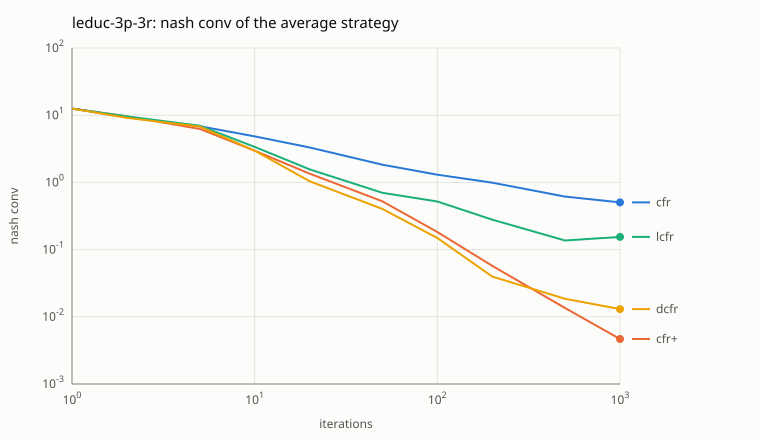

The table this chart was drawn from, first rows:
algorithm, iteration, nash_conv, u0, u1, u2, gain0, gain1, gain2
cfr, 1, 12.54, -0.1586, -0.0191, 0.1777, 4.021, 4.057, 4.466
cfr, 2, 9.331, -0.4669, 0.1492, 0.3178, 3.517, 2.944, 2.87
cfr, 5, 6.852, -0.03679, -0.01931, 0.0561, 2.26, 2.282, 2.309
cfr, 10, 4.832, 0.02181, -0.1318, 0.11, 1.662, 1.553, 1.617
cfr, 20, 3.308, -0.05168, -0.09454, 0.1462, 1.021, 1.215, 1.072
cfr, 50, 1.831, 0.04325, -0.02977, -0.01348, 0.5334, 0.6442, 0.6537
cfr, 100, 1.303, -0.01343, -0.07628, 0.08971, 0.4129, 0.4724, 0.418
cfr, 200, 0.9905, -0.03909, -0.1115, 0.1506, 0.292, 0.3384, 0.3601
cfr, 500, 0.6154, -0.06347, -0.06785, 0.1313, 0.1823, 0.2092, 0.2239
cfr, 1000, 0.504, -0.09466, 0.0004625, 0.0942, 0.1555, 0.1776, 0.1709
cfr+, 1, 12.54, -0.1586, -0.0191, 0.1777, 4.021, 4.057, 4.466
cfr+, 2, 9.596, -0.1728, -0.1006, 0.2735, 3.58, 3.282, 2.734
cfr+, 5, 6.247, -0.4449, 0.4375, 0.007355, 1.728, 2.087, 2.433
cfr+, 10, 2.965, -0.3309, 0.005983, 0.3249, 0.9111, 1.074, 0.9806
cfr+, 20, 1.346, -0.1206, -0.1217, 0.2423, 0.4709, 0.4738, 0.4009
cfr+, 50, 0.5229, 0.0152, -0.1629, 0.1477, 0.1963, 0.1649, 0.1616
cfr+, 100, 0.1829, -0.007037, -0.1675, 0.1745, 0.06551, 0.05837, 0.05899
cfr+, 200, 0.05712, -0.007582, -0.1836, 0.1911, 0.02006, 0.01723, 0.01983
cfr+, 500, 0.01353, -0.00445, -0.1929, 0.1974, 0.004133, 0.00521, 0.004188
cfr+, 1000, 0.004676, -0.001474, -0.1946, 0.196, 0.001297, 0.001895, 0.001484
lcfr, 1, 12.54, -0.1586, -0.0191, 0.1777, 4.021, 4.057, 4.466
lcfr, 2, 9.596, -0.1728, -0.1006, 0.2735, 3.58, 3.282, 2.734
lcfr, 5, 6.957, -0.4952, 0.5403, -0.04512, 2.113, 2.275, 2.57
lcfr, 10, 3.373, -0.2814, 0.05385, 0.2276, 0.9988, 1.091, 1.283
lcfr, 20, 1.561, -0.07012, -0.09894, 0.1691, 0.5545, 0.4605, 0.5461
lcfr, 50, 0.7011, -0.004154, -0.1311, 0.1352, 0.2062, 0.2126, 0.2823
lcfr, 100, 0.5192, -0.03529, -0.09303, 0.1283, 0.1782, 0.1786, 0.1624
lcfr, 200, 0.2782, -0.0686, -0.01965, 0.08826, 0.09591, 0.08423, 0.09807
lcfr, 500, 0.1368, -0.06312, -0.06634, 0.1295, 0.03849, 0.0476, 0.05069
lcfr, 1000, 0.1547, -0.06641, -0.05044, 0.1169, 0.05341, 0.03997, 0.06128
dcfr, 1, 12.54, -0.1586, -0.0191, 0.1777, 4.021, 4.057, 4.466
dcfr, 2, 9.126, -0.8131, 0.01926, 0.7939, 4.17, 3.068, 1.888
dcfr, 5, 6.778, -0.8472, 0.7079, 0.1393, 2.58, 1.902, 2.296
dcfr, 10, 2.964, -0.2904, -0.0749, 0.3653, 0.9389, 1.025, 1
dcfr, 20, 1.037, -0.04003, -0.09715, 0.1372, 0.347, 0.3507, 0.3391
dcfr, 50, 0.4035, 0.007357, -0.1618, 0.1544, 0.1367, 0.1298, 0.1371
dcfr, 100, 0.149, -0.04245, -0.1029, 0.1453, 0.05076, 0.04799, 0.05024
dcfr, 200, 0.03968, -0.04323, -0.07084, 0.1141, 0.01279, 0.01388, 0.01301
dcfr, 500, 0.01852, -0.05133, -0.03256, 0.0839, 0.006967, 0.006143, 0.00541
dcfr, 1000, 0.01302, -0.05268, -0.02551, 0.07819, 0.005447, 0.004311, 0.003262
